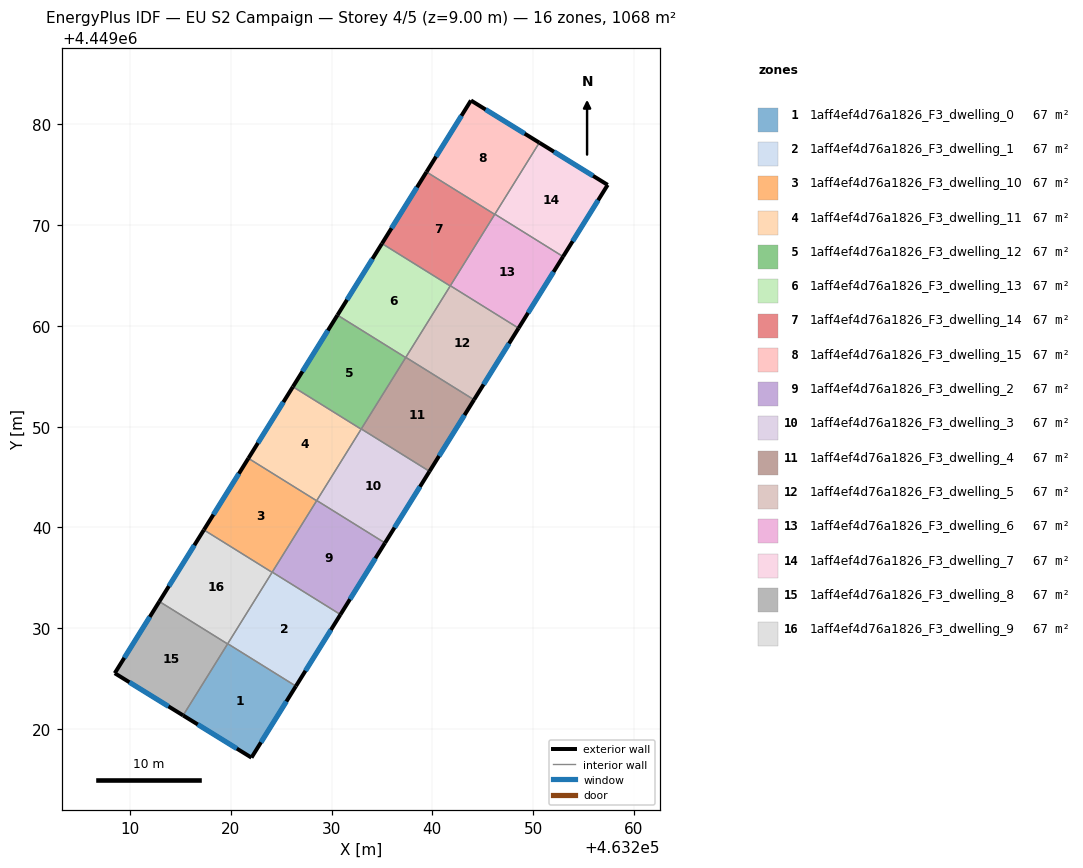
=== STOREY PLAN SPEC (per zone: floor XY polygon, exterior-wall plan segments, windows/doors) ===
zone 1: 1aff4ef4d76a1826_F3_dwelling_0  (66.7 m²)
  floor: (463226.47, 4449024.25) (463222.05, 4449017.16) (463215.27, 4449021.34) (463219.70, 4449028.46)
  exterior wall: (463222.05, 4449017.16) – (463226.47, 4449024.25)  [8.4 m]
    window: (463223.00, 4449018.67) – (463225.52, 4449022.73)  [8.2 m²]
  exterior wall: (463215.27, 4449021.34) – (463222.05, 4449017.16)  [8.0 m]
    window: (463216.72, 4449020.45) – (463220.60, 4449018.05)  [7.8 m²]
  interior walls: 3
zone 2: 1aff4ef4d76a1826_F3_dwelling_1  (66.7 m²)
  floor: (463230.89, 4449031.36) (463226.47, 4449024.25) (463219.70, 4449028.46) (463224.11, 4449035.57)
  exterior wall: (463226.47, 4449024.25) – (463230.89, 4449031.36)  [8.4 m]
    window: (463227.41, 4449025.77) – (463229.94, 4449029.83)  [8.2 m²]
  interior walls: 4
zone 3: 1aff4ef4d76a1826_F3_dwelling_10  (66.7 m²)
  floor: (463228.52, 4449042.65) (463224.10, 4449035.54) (463217.33, 4449039.76) (463221.75, 4449046.86)
  exterior wall: (463221.75, 4449046.86) – (463217.33, 4449039.76)  [8.4 m]
    window: (463220.80, 4449045.34) – (463218.28, 4449041.28)  [8.2 m²]
  interior walls: 4
zone 4: 1aff4ef4d76a1826_F3_dwelling_11  (66.7 m²)
  floor: (463232.94, 4449049.76) (463228.52, 4449042.65) (463221.75, 4449046.86) (463226.17, 4449053.97)
  exterior wall: (463226.17, 4449053.97) – (463221.75, 4449046.86)  [8.4 m]
    window: (463225.22, 4449052.45) – (463222.69, 4449048.38)  [8.2 m²]
  interior walls: 4
zone 5: 1aff4ef4d76a1826_F3_dwelling_12  (66.7 m²)
  floor: (463237.36, 4449056.86) (463232.94, 4449049.76) (463226.17, 4449053.97) (463230.59, 4449061.07)
  exterior wall: (463230.59, 4449061.07) – (463226.17, 4449053.97)  [8.4 m]
    window: (463229.64, 4449059.55) – (463227.11, 4449055.49)  [8.2 m²]
  interior walls: 4
zone 6: 1aff4ef4d76a1826_F3_dwelling_13  (66.7 m²)
  floor: (463241.78, 4449063.97) (463237.36, 4449056.86) (463230.59, 4449061.07) (463235.01, 4449068.18)
  exterior wall: (463235.01, 4449068.18) – (463230.59, 4449061.07)  [8.4 m]
    window: (463234.06, 4449066.66) – (463231.53, 4449062.60)  [8.2 m²]
  interior walls: 4
zone 7: 1aff4ef4d76a1826_F3_dwelling_14  (66.7 m²)
  floor: (463246.20, 4449071.08) (463241.78, 4449063.97) (463235.01, 4449068.18) (463239.43, 4449075.29)
  exterior wall: (463239.43, 4449075.29) – (463235.01, 4449068.18)  [8.4 m]
    window: (463238.48, 4449073.76) – (463235.95, 4449069.70)  [8.2 m²]
  interior walls: 4
zone 8: 1aff4ef4d76a1826_F3_dwelling_15  (66.7 m²)
  floor: (463250.62, 4449078.19) (463246.20, 4449071.08) (463239.43, 4449075.29) (463243.84, 4449082.38)
  exterior wall: (463250.62, 4449078.19) – (463243.84, 4449082.38)  [8.0 m]
    window: (463249.17, 4449079.09) – (463245.29, 4449081.48)  [7.8 m²]
  exterior wall: (463243.84, 4449082.38) – (463239.43, 4449075.29)  [8.4 m]
    window: (463242.89, 4449080.86) – (463240.37, 4449076.81)  [8.2 m²]
  interior walls: 3
zone 9: 1aff4ef4d76a1826_F3_dwelling_2  (66.7 m²)
  floor: (463235.30, 4449038.46) (463230.89, 4449031.36) (463224.11, 4449035.57) (463228.53, 4449042.67)
  exterior wall: (463230.89, 4449031.36) – (463235.30, 4449038.46)  [8.4 m]
    window: (463231.83, 4449032.88) – (463234.36, 4449036.94)  [8.2 m²]
  interior walls: 4
zone 10: 1aff4ef4d76a1826_F3_dwelling_3  (66.7 m²)
  floor: (463239.72, 4449045.57) (463235.30, 4449038.46) (463228.53, 4449042.67) (463232.95, 4449049.78)
  exterior wall: (463235.30, 4449038.46) – (463239.72, 4449045.57)  [8.4 m]
    window: (463236.25, 4449039.98) – (463238.78, 4449044.05)  [8.2 m²]
  interior walls: 4
zone 11: 1aff4ef4d76a1826_F3_dwelling_4  (66.7 m²)
  floor: (463244.14, 4449052.67) (463239.72, 4449045.57) (463232.95, 4449049.78) (463237.37, 4449056.88)
  exterior wall: (463239.72, 4449045.57) – (463244.14, 4449052.67)  [8.4 m]
    window: (463240.67, 4449047.09) – (463243.20, 4449051.15)  [8.2 m²]
  interior walls: 4
zone 12: 1aff4ef4d76a1826_F3_dwelling_5  (66.7 m²)
  floor: (463248.56, 4449059.78) (463244.14, 4449052.67) (463237.37, 4449056.88) (463241.79, 4449063.99)
  exterior wall: (463244.14, 4449052.67) – (463248.56, 4449059.78)  [8.4 m]
    window: (463245.09, 4449054.20) – (463247.62, 4449058.26)  [8.2 m²]
  interior walls: 4
zone 13: 1aff4ef4d76a1826_F3_dwelling_6  (66.7 m²)
  floor: (463252.98, 4449066.88) (463248.56, 4449059.78) (463241.79, 4449063.99) (463246.21, 4449071.10)
  exterior wall: (463248.56, 4449059.78) – (463252.98, 4449066.88)  [8.4 m]
    window: (463249.51, 4449061.30) – (463252.04, 4449065.36)  [8.2 m²]
  interior walls: 4
zone 14: 1aff4ef4d76a1826_F3_dwelling_7  (66.7 m²)
  floor: (463257.41, 4449074.00) (463252.98, 4449066.88) (463246.21, 4449071.10) (463250.62, 4449078.19)
  exterior wall: (463257.41, 4449074.00) – (463250.62, 4449078.19)  [8.0 m]
    window: (463255.96, 4449074.90) – (463252.08, 4449077.29)  [7.8 m²]
  exterior wall: (463252.98, 4449066.88) – (463257.41, 4449074.00)  [8.4 m]
    window: (463253.93, 4449068.41) – (463256.46, 4449072.48)  [8.2 m²]
  interior walls: 2
zone 15: 1aff4ef4d76a1826_F3_dwelling_8  (66.7 m²)
  floor: (463219.68, 4449028.44) (463215.27, 4449021.34) (463208.48, 4449025.53) (463212.91, 4449032.65)
  exterior wall: (463208.48, 4449025.53) – (463215.27, 4449021.34)  [8.0 m]
    window: (463209.94, 4449024.64) – (463213.81, 4449022.24)  [7.8 m²]
  exterior wall: (463212.91, 4449032.65) – (463208.48, 4449025.53)  [8.4 m]
    window: (463211.96, 4449031.13) – (463209.43, 4449027.06)  [8.2 m²]
  interior walls: 2
zone 16: 1aff4ef4d76a1826_F3_dwelling_9  (66.7 m²)
  floor: (463224.10, 4449035.54) (463219.68, 4449028.44) (463212.91, 4449032.65) (463217.33, 4449039.76)
  exterior wall: (463217.33, 4449039.76) – (463212.91, 4449032.65)  [8.4 m]
    window: (463216.38, 4449038.23) – (463213.86, 4449034.17)  [8.2 m²]
  interior walls: 4

=== DERIVED (storey summary) ===
Building: EU S2 Campaign
Storey: 4 of 5  (floor level z = 9.00 m)
Storey gross floor area: 1067.7 m²
Zones on this storey: 16
  - 1aff4ef4d76a1826_F3_dwelling_0: floor 66.7 m²; exterior wall 16.3 m (49.0 m²); 2 window(s) 16.0 m²; WWR 32.7%
  - 1aff4ef4d76a1826_F3_dwelling_1: floor 66.7 m²; exterior wall 8.4 m (25.1 m²); 1 window(s) 8.2 m²; WWR 32.7%
  - 1aff4ef4d76a1826_F3_dwelling_10: floor 66.7 m²; exterior wall 8.4 m (25.1 m²); 1 window(s) 8.2 m²; WWR 32.7%
  - 1aff4ef4d76a1826_F3_dwelling_11: floor 66.7 m²; exterior wall 8.4 m (25.1 m²); 1 window(s) 8.2 m²; WWR 32.7%
  - 1aff4ef4d76a1826_F3_dwelling_12: floor 66.7 m²; exterior wall 8.4 m (25.1 m²); 1 window(s) 8.2 m²; WWR 32.7%
  - 1aff4ef4d76a1826_F3_dwelling_13: floor 66.7 m²; exterior wall 8.4 m (25.1 m²); 1 window(s) 8.2 m²; WWR 32.7%
  - 1aff4ef4d76a1826_F3_dwelling_14: floor 66.7 m²; exterior wall 8.4 m (25.1 m²); 1 window(s) 8.2 m²; WWR 32.7%
  - 1aff4ef4d76a1826_F3_dwelling_15: floor 66.7 m²; exterior wall 16.3 m (49.0 m²); 2 window(s) 16.0 m²; WWR 32.7%
  - 1aff4ef4d76a1826_F3_dwelling_2: floor 66.7 m²; exterior wall 8.4 m (25.1 m²); 1 window(s) 8.2 m²; WWR 32.7%
  - 1aff4ef4d76a1826_F3_dwelling_3: floor 66.7 m²; exterior wall 8.4 m (25.1 m²); 1 window(s) 8.2 m²; WWR 32.7%
  - 1aff4ef4d76a1826_F3_dwelling_4: floor 66.7 m²; exterior wall 8.4 m (25.1 m²); 1 window(s) 8.2 m²; WWR 32.7%
  - 1aff4ef4d76a1826_F3_dwelling_5: floor 66.7 m²; exterior wall 8.4 m (25.1 m²); 1 window(s) 8.2 m²; WWR 32.7%
  - 1aff4ef4d76a1826_F3_dwelling_6: floor 66.7 m²; exterior wall 8.4 m (25.1 m²); 1 window(s) 8.2 m²; WWR 32.7%
  - 1aff4ef4d76a1826_F3_dwelling_7: floor 66.7 m²; exterior wall 16.4 m (49.1 m²); 2 window(s) 16.0 m²; WWR 32.7%
  - 1aff4ef4d76a1826_F3_dwelling_8: floor 66.7 m²; exterior wall 16.4 m (49.1 m²); 2 window(s) 16.0 m²; WWR 32.7%
  - 1aff4ef4d76a1826_F3_dwelling_9: floor 66.7 m²; exterior wall 8.4 m (25.1 m²); 1 window(s) 8.2 m²; WWR 32.7%
Zone adjacency (shared interzone walls):
  - 1aff4ef4d76a1826_F3_dwelling_0 ↔ 1aff4ef4d76a1826_F3_dwelling_1
  - 1aff4ef4d76a1826_F3_dwelling_0 ↔ 1aff4ef4d76a1826_F3_dwelling_8
  - 1aff4ef4d76a1826_F3_dwelling_0 ↔ 1aff4ef4d76a1826_F3_dwelling_9
  - 1aff4ef4d76a1826_F3_dwelling_1 ↔ 1aff4ef4d76a1826_F3_dwelling_10
  - 1aff4ef4d76a1826_F3_dwelling_1 ↔ 1aff4ef4d76a1826_F3_dwelling_2
  - 1aff4ef4d76a1826_F3_dwelling_1 ↔ 1aff4ef4d76a1826_F3_dwelling_9
  - 1aff4ef4d76a1826_F3_dwelling_10 ↔ 1aff4ef4d76a1826_F3_dwelling_11
  - 1aff4ef4d76a1826_F3_dwelling_10 ↔ 1aff4ef4d76a1826_F3_dwelling_2
  - 1aff4ef4d76a1826_F3_dwelling_10 ↔ 1aff4ef4d76a1826_F3_dwelling_9
  - 1aff4ef4d76a1826_F3_dwelling_11 ↔ 1aff4ef4d76a1826_F3_dwelling_12
  - 1aff4ef4d76a1826_F3_dwelling_11 ↔ 1aff4ef4d76a1826_F3_dwelling_2
  - 1aff4ef4d76a1826_F3_dwelling_11 ↔ 1aff4ef4d76a1826_F3_dwelling_3
  - 1aff4ef4d76a1826_F3_dwelling_12 ↔ 1aff4ef4d76a1826_F3_dwelling_13
  - 1aff4ef4d76a1826_F3_dwelling_12 ↔ 1aff4ef4d76a1826_F3_dwelling_3
  - 1aff4ef4d76a1826_F3_dwelling_12 ↔ 1aff4ef4d76a1826_F3_dwelling_4
  - 1aff4ef4d76a1826_F3_dwelling_13 ↔ 1aff4ef4d76a1826_F3_dwelling_14
  - 1aff4ef4d76a1826_F3_dwelling_13 ↔ 1aff4ef4d76a1826_F3_dwelling_4
  - 1aff4ef4d76a1826_F3_dwelling_13 ↔ 1aff4ef4d76a1826_F3_dwelling_5
  - 1aff4ef4d76a1826_F3_dwelling_14 ↔ 1aff4ef4d76a1826_F3_dwelling_15
  - 1aff4ef4d76a1826_F3_dwelling_14 ↔ 1aff4ef4d76a1826_F3_dwelling_5
  - 1aff4ef4d76a1826_F3_dwelling_14 ↔ 1aff4ef4d76a1826_F3_dwelling_6
  - 1aff4ef4d76a1826_F3_dwelling_15 ↔ 1aff4ef4d76a1826_F3_dwelling_6
  - 1aff4ef4d76a1826_F3_dwelling_15 ↔ 1aff4ef4d76a1826_F3_dwelling_7
  - 1aff4ef4d76a1826_F3_dwelling_2 ↔ 1aff4ef4d76a1826_F3_dwelling_3
  - 1aff4ef4d76a1826_F3_dwelling_3 ↔ 1aff4ef4d76a1826_F3_dwelling_4
  - 1aff4ef4d76a1826_F3_dwelling_4 ↔ 1aff4ef4d76a1826_F3_dwelling_5
  - 1aff4ef4d76a1826_F3_dwelling_5 ↔ 1aff4ef4d76a1826_F3_dwelling_6
  - 1aff4ef4d76a1826_F3_dwelling_6 ↔ 1aff4ef4d76a1826_F3_dwelling_7
  - 1aff4ef4d76a1826_F3_dwelling_8 ↔ 1aff4ef4d76a1826_F3_dwelling_9